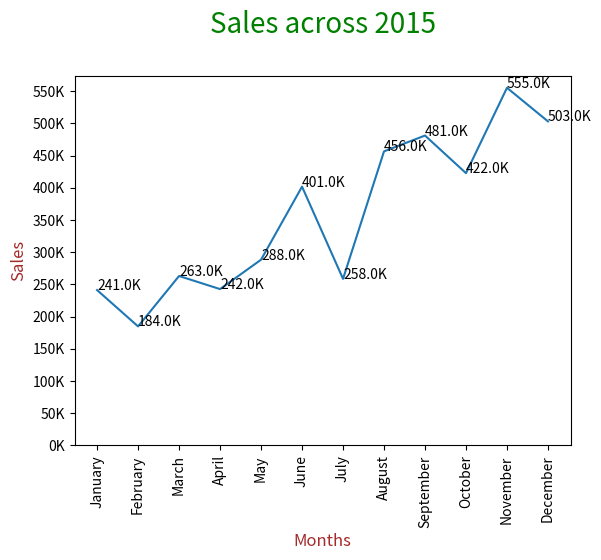

Recreate this plot in Python.
import numpy as np
import matplotlib.pyplot as plt 
## 1
# y = np.random.randint(1,100, 50)
# # plt.plot(y, 'ro') # ‘ro’ represents color (r) and marker (o)
# plt.plot(y, 'red', marker = 'o')
# plt.show()

##2
import numpy as np
import matplotlib.pyplot as plt

months = np.array(['January', 'February', 'March', 'April', 'May', 'June', 'July', 'August', 'September', 'October', 'November', 'December'])
sales = np.array([241268.56, 184837.36, 263100.77, 242771.86, 288401.05, 401814.06, 258705.68, 456619.94, 481157.24, 422766.63, 555279.03, 503143.69])

plt.plot(months, sales)

# Adding and formatting title
plt.title("Sales across 2015\n", fontdict={'fontsize': 20, 'fontweight' : 5, 'color' : 'Green'})

# Labeling Axes
plt.xlabel("Months", fontdict={'fontsize': 12, 'fontweight' : 5, 'color' : 'Brown'})
plt.ylabel("Sales", fontdict={'fontsize': 12, 'fontweight' : 5, 'color' : 'Brown'} )

ticks = np.arange(0, 600000, 50000)
labels = ["{}K".format(i//1000) for i in ticks]
plt.yticks(ticks, labels)

plt.xticks(rotation=90)

for xy in zip(months, sales):
    plt.annotate(text = "{}K".format(xy[1]//1000), xy = xy,  textcoords='data')

plt.show()